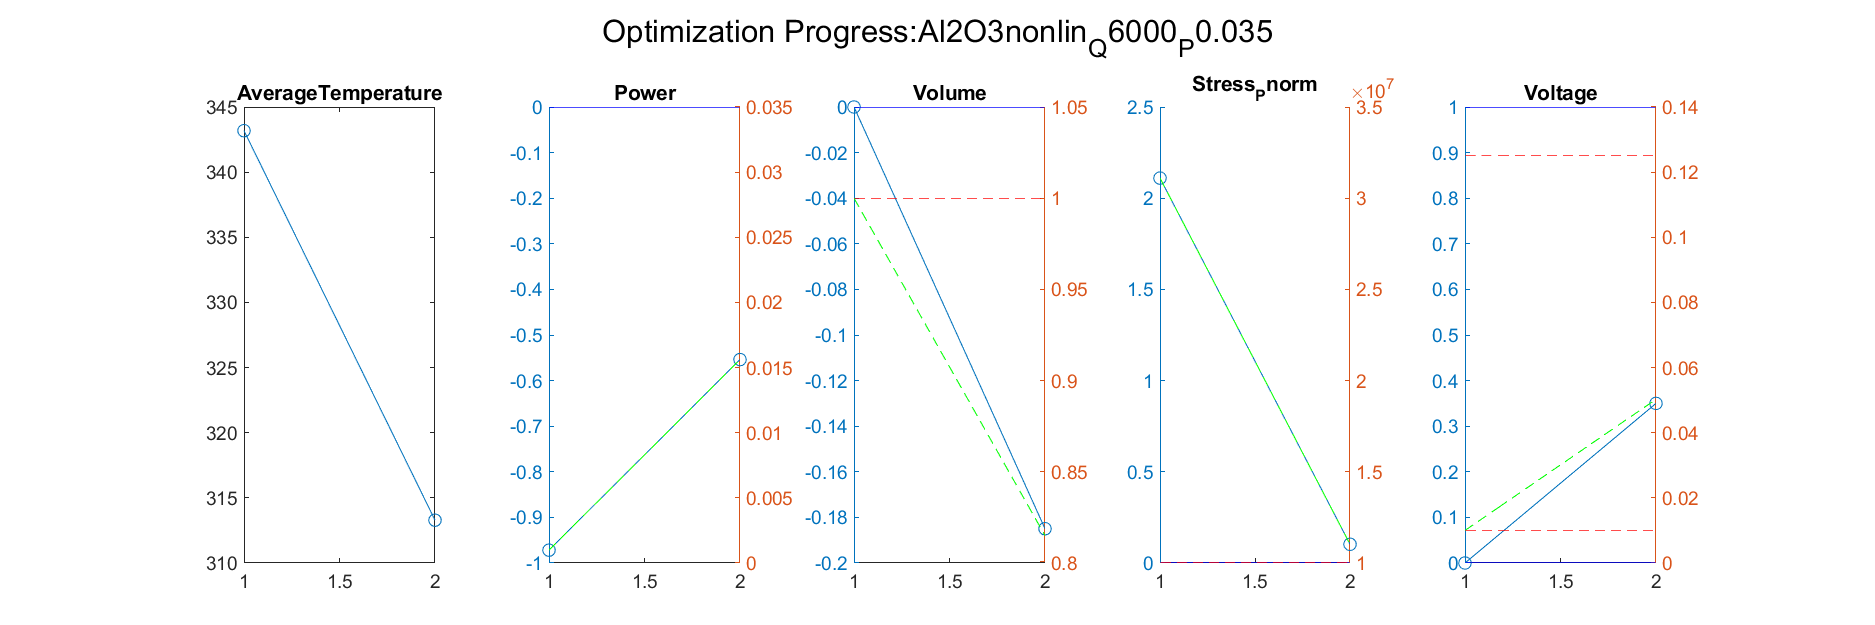

The file beside this chart, header and first rows:
Iteration, AverageTemperature, Power_value, Power_right_value, Volume_value, Volume_right_value, Stress_Pnorm_value, Stress_Pnorm_right_value, Voltage_value, Voltage_right_value
1, 313.3, -0.5539, 0.01561, -0.185, 0.815, 0.1027, 11026764, 0.35, 0.05025
